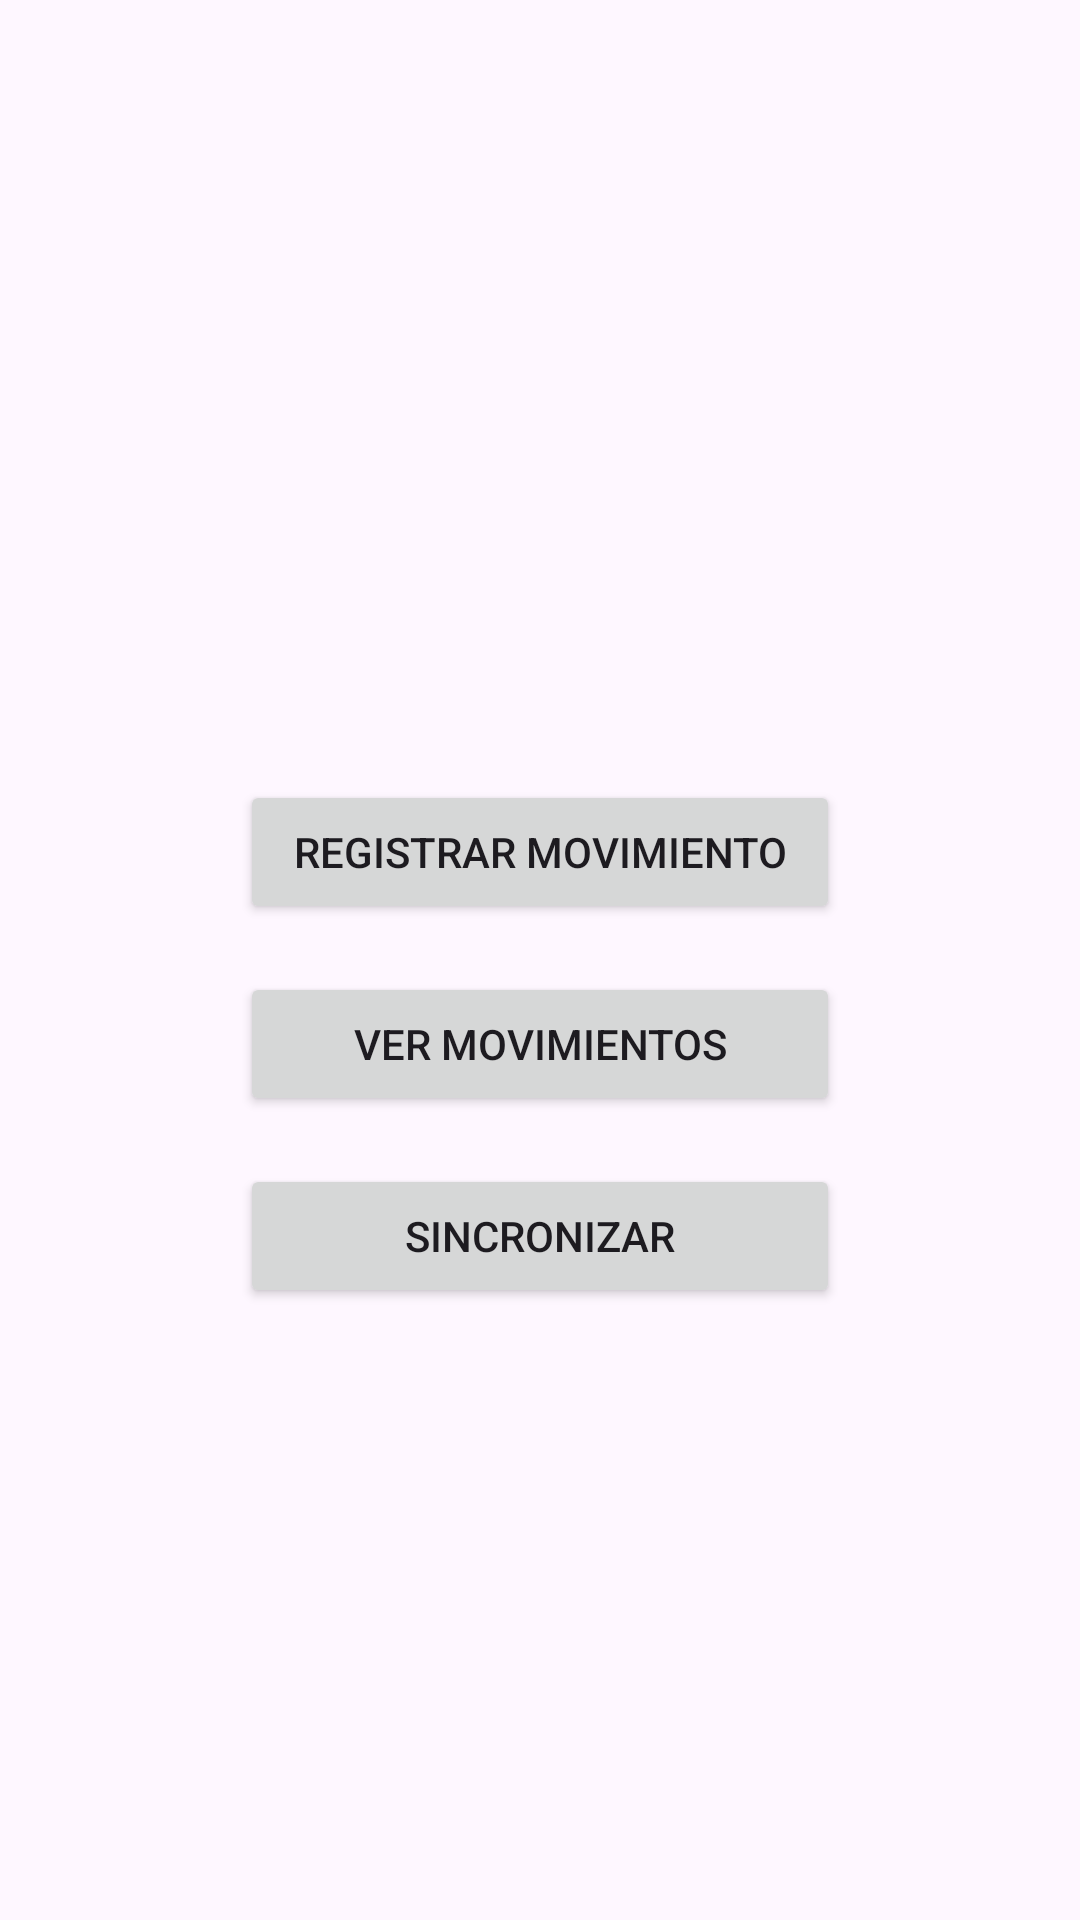

Reconstruct the res/layout file that produces this screen, plus the resources it refers to.
<!-- AndroidManifest.xml: application theme Theme.PRACTICA_FINAL -->
<!-- res/layout/activity_detalle_cuenta.xml -->
<?xml version="1.0" encoding="utf-8"?>
<LinearLayout xmlns:android="http://schemas.android.com/apk/res/android"
    xmlns:tools="http://schemas.android.com/tools"
    android:layout_width="match_parent"
    android:layout_height="match_parent"
    android:orientation="vertical"
    android:gravity="center"
    android:padding="16dp">

    <TextView
        android:id="@+id/tv_nombre_cuenta_detalle"
        android:layout_width="wrap_content"
        android:layout_height="wrap_content"
        android:textSize="30sp"
        android:textStyle="bold"
        android:layout_marginBottom="16dp"/>

    <Button
        android:id="@+id/btn_registrar_movimiento"
        android:layout_width="200dp"
        android:layout_height="wrap_content"
        android:text="Registrar Movimiento"
        android:layout_marginBottom="16dp"/>

    <Button
        android:id="@+id/btn_ver_movimientos"
        android:layout_width="200dp"
        android:layout_height="wrap_content"
        android:text="Ver Movimientos"
        android:layout_marginBottom="16dp"/>

    <Button
        android:id="@+id/btn_sincronizar"
        android:layout_width="200dp"
        android:layout_height="wrap_content"
        android:text="Sincronizar"/>

</LinearLayout>
<!-- resources referenced by this layout -->
<resources>
  <style name="Theme.PRACTICA_FINAL" parent="Base.Theme.PRACTICA_FINAL" />
  <style name="Base.Theme.PRACTICA_FINAL" parent="Theme.Material3.DayNight.NoActionBar">
          
          
      </style>
</resources>
